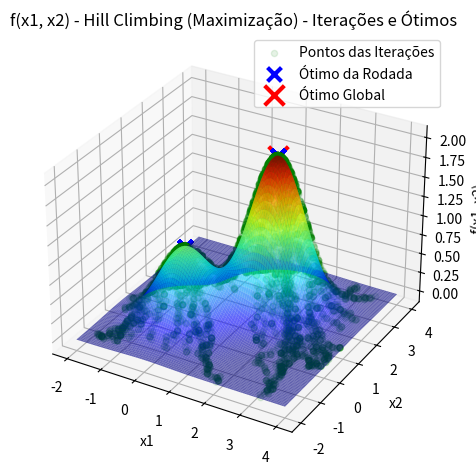

Write Python code to recreate this figure.
import numpy as np
import matplotlib.pyplot as plt
from mpl_toolkits.mplot3d import Axes3D

def candidato(x, epsilon):
    return x + np.random.uniform(low=-epsilon, high=epsilon)

def restricao_caixa(x, limite_inferior, limite_superior):
    return np.maximum(limite_inferior, np.minimum(x, limite_superior))

def funcao_objetivo(x1, x2):
    return np.exp(-(x1**2 + x2**2)) + 2 * np.exp(-((x1 - 1.7)**2 + (x2 - 1.7)**2))

def hill_climbing(limite_inferior, limite_superior, epsilon, maxit):
    x1_best = np.random.uniform(low=limite_inferior, high=limite_superior)
    x2_best = np.random.uniform(low=limite_inferior, high=limite_superior)
    fbest = funcao_objetivo(x1_best, x2_best)

    resultados = []

    for _ in range(maxit):
        x1_candidate = restricao_caixa(candidato(x1_best, epsilon), limite_inferior, limite_superior)
        x2_candidate = restricao_caixa(candidato(x2_best, epsilon), limite_inferior, limite_superior)
        f_candidate = funcao_objetivo(x1_candidate, x2_candidate)

        if f_candidate > fbest:
            x1_best, x2_best = x1_candidate, x2_candidate
            fbest = f_candidate

        resultados.append((x1_best, x2_best, fbest))

    return resultados

# Substitua os valores apropriados
limite_inferior = -2
limite_superior = 4
epsilon = 0.1
maxit = 1000
rodadas = 100

# Executa o algoritmo Hill Climbing em 100 rodadas
todos_resultados = []

for _ in range(rodadas):
    resultados = hill_climbing(limite_inferior, limite_superior, epsilon, maxit)
    todos_resultados.extend(resultados)

# Encontra o resultado ótimo global
resultado_otimo_global = max(todos_resultados, key=lambda x: x[2])

# Criação do gráfico
x1 = np.linspace(-2, 4, 1000)
X1, X2 = np.meshgrid(x1, x1)
Y = funcao_objetivo(X1, X2)

fig = plt.figure()
ax = fig.add_subplot(projection='3d')
ax.plot_surface(X1, X2, Y, rstride=10, cstride=10, alpha=0.6, cmap='jet')

# Extrai as coordenadas de x, y e z dos resultados
x_points = [result[0] for result in todos_resultados]
y_points = [result[1] for result in todos_resultados]
z_points = [result[2] for result in todos_resultados]

# Plota todos os pontos encontrados durante as 1000 iterações de cada rodada
ax.scatter(x_points, y_points, z_points, c='green', marker='o', alpha=0.1, label='Pontos das Iterações')

# Plota os ótimos encontrados em cada rodada com um marcador maior e uma cor diferente
for i in range(0, len(todos_resultados), maxit):
    resultado_otimo_rodada = max(todos_resultados[i:i+maxit], key=lambda x: x[2])
    ax.scatter(resultado_otimo_rodada[0], resultado_otimo_rodada[1], resultado_otimo_rodada[2], marker='x', s=100, linewidth=3, color='blue', label='Ótimo da Rodada' if i == 0 else "")

# Plota a solução ótima global com uma cor diferente e marcador maior
ax.scatter(resultado_otimo_global[0], resultado_otimo_global[1], resultado_otimo_global[2], marker='x', s=200, linewidth=3, color='red', label='Ótimo Global')

ax.set_xlabel('x1')
ax.set_ylabel('x2')
ax.set_zlabel('f(x1, x2)')
ax.set_title('f(x1, x2) - Hill Climbing (Maximização) - Iterações e Ótimos')
ax.legend()

plt.tight_layout()
plt.show()
